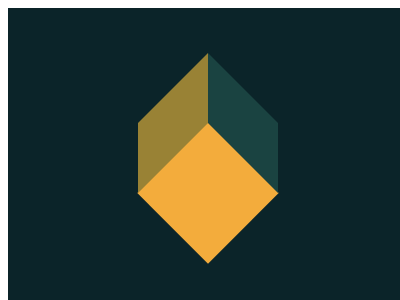

Recreate this image using only HTML and CSS.

<!-- file: 19.html -->
<!DOCTYPE html>
<html lang="en">
    <head>
        <meta charset="UTF-8" />
        <meta http-equiv="X-UA-Compatible" content="IE=edge" />
        <meta name="viewport" content="width=device-width, initial-scale=1.0" />
        <title>Document</title>
        <link rel="stylesheet" href="../base.css" />

        <style>
            body {
                background: #0b2429;
            }
            .a {
                position: absolute;
                width: 100px;
                height: 100px;
                background: #f3ac3c;
                bottom: 65px;
                left: 150px;
                transform: rotate(45deg);
            }
            .b,
            .c {
                position: absolute;
                width: 70px;
                height: 70px;
                background: #998235;
                transform: skewY(-45deg);
                top: 80px;
                left: 130px;
            }
            .c {
                background: #1a4341;
                transform: skewY(45deg);
                left: 200px;
            }
        </style>
    </head>
    <body>
        <div class="a"></div>
        <div class="b"></div>
        <div class="c"></div>
    </body>
</html>


/* file: base.css */
html,
body {
    overflow: hidden;
}
html {
    width: 400px;
    height: 300px;
    background: #fff;
}
body {
    position: relative;
    width: 100%;
    height: 100%;
}
